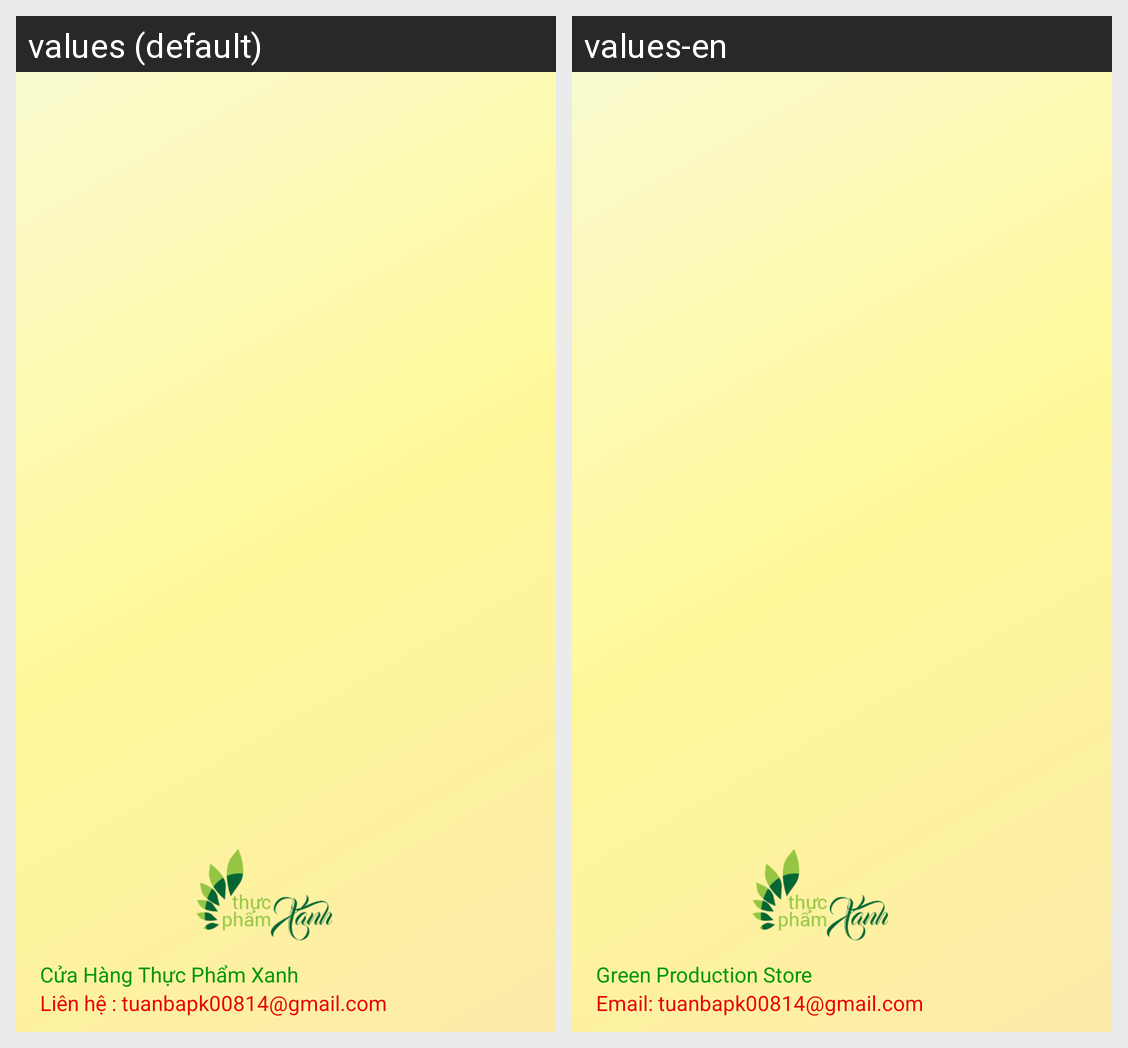

The Android screen above is rendered under two locales of the same app. Produce the string resources it draws, with the default and per-locale values.
Android screen res/layout/nav_header_main_san_pham.xml rendered under 2 locales, left to right: values (default), values-en. Device: Nexus 5 (rendered at 1080×1920; each locale shown at half size, 540×960, under a caption strip naming it); theme AppTheme.
Strings drawn on this screen, with the default value and each locale's value (text and hints the layout hard-codes, and strings that could not be matched under every locale, appear in the picture but are not listed):

frag_nav_title
  values: Cửa Hàng Thực Phẩm Xanh
  values-en: Green Production Store

frag_nav_email
  values: Liên hệ : tuanbapk00814@gmail.com
  values-en: Email: tuanbapk00814@gmail.com
